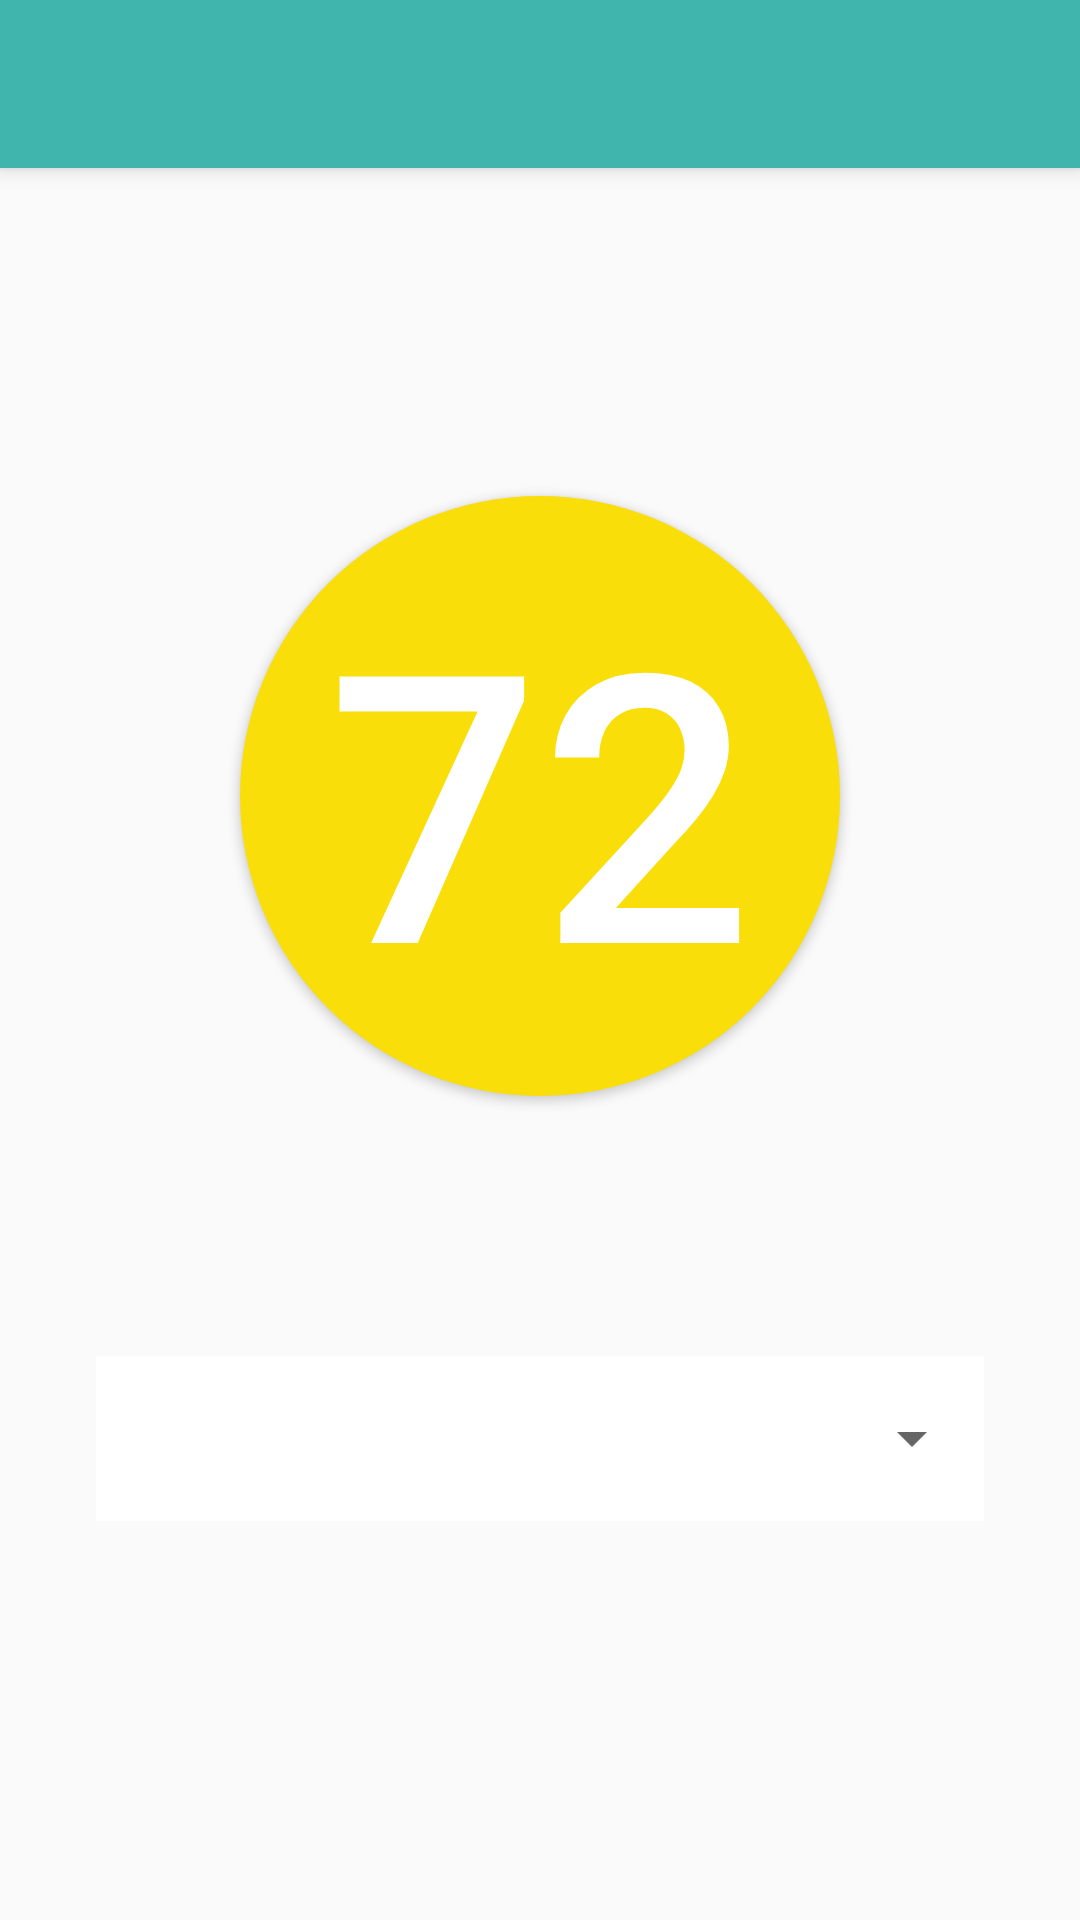

The Android layout XML behind this screen, and the referenced resources:
<!-- AndroidManifest.xml: application theme AppTheme -->
<!-- res/layout/activity_main.xml -->
<?xml version="1.0" encoding="utf-8"?>
<android.support.constraint.ConstraintLayout xmlns:android="http://schemas.android.com/apk/res/android"
    xmlns:app="http://schemas.android.com/apk/res-auto"
    xmlns:tools="http://schemas.android.com/tools"
    android:layout_width="match_parent"
    android:layout_height="match_parent"
    tools:context="creu.neighborhoodsustainability.MainActivity">

    <android.support.v7.widget.Toolbar
        android:id="@+id/my_toolbar"
        android:layout_width="match_parent"
        android:layout_height="?attr/actionBarSize"
        android:background="?attr/colorPrimary"
        android:elevation="4dp"
        android:theme="@style/ThemeOverlay.AppCompat.Dark.ActionBar"
        app:popupTheme="@style/ThemeOverlay.AppCompat.Light" />

    <Button
        android:id="@+id/mainButton"
        android:layout_width="wrap_content"
        android:layout_height="wrap_content"
        android:layout_marginBottom="8dp"
        android:layout_marginEnd="8dp"
        android:layout_marginStart="8dp"
        android:layout_marginTop="8dp"
        android:background="@drawable/round_button"
        android:gravity="center_vertical|center_horizontal"
        android:onClick="onClick"
        android:text="@string/mainButton"
        android:textColor="#fff"
        android:textSize="125sp"
        app:layout_constraintBottom_toBottomOf="parent"
        app:layout_constraintEnd_toEndOf="parent"
        app:layout_constraintStart_toStartOf="parent"
        app:layout_constraintTop_toTopOf="parent"
        app:layout_constraintVertical_bias="0.371" />


    <RelativeLayout
        android:id="@+id/spinner_wrapper"
        android:layout_width="0dp"
        android:layout_height="55dp"
        android:layout_marginEnd="32dp"
        android:layout_marginStart="32dp"
        android:layout_marginTop="452dp"
        android:background="@android:color/white"
        app:layout_constraintEnd_toEndOf="parent"
        app:layout_constraintHorizontal_bias="0.0"
        app:layout_constraintStart_toStartOf="parent"
        app:layout_constraintTop_toTopOf="parent"
        app:layout_constraintVertical_chainStyle="packed">


        <Spinner
            android:id="@+id/spinner"
            android:layout_width="304dp"
            android:layout_height="57dp"
            android:inputType="text"
            android:maxLines="1"
            android:theme="@style/AppTheme"
            tools:layout_editor_absoluteX="40dp"
            tools:layout_editor_absoluteY="386dp" />
    </RelativeLayout>

    

</android.support.constraint.ConstraintLayout>
<!-- resources referenced by this layout -->
<resources>
  <!-- drawable round_button (drawable-v24) -->
  <?xml version="1.0" encoding="utf-8"?>
  <selector xmlns:android="http://schemas.android.com/apk/res/android">
      
      <item android:state_pressed="false">
          <shape android:shape="oval">
              <solid android:color="#fade09"/>
              <size android:height="200dp"/>
              <size android:width="200dp"/>
          </shape>
      </item>
      <item android:state_pressed="true">
          <shape android:shape="oval">
              <solid android:color="#c2ac05"/>
              <size android:height="200dp"/>
              <size android:width="200dp"/>
          </shape>
      </item>
  </selector>
  <string name="mainButton">72</string>
  <style name="AppTheme" parent="Theme.AppCompat.Light.NoActionBar">
          
          <item name="colorPrimary">@color/colorPrimary</item>
          <item name="colorPrimaryDark">@color/colorPrimaryDark</item>
          <item name="colorAccent">@color/colorAccent</item>
          
      </style>
  <color name="colorPrimary">#3fb5ad</color>
  <color name="colorPrimaryDark">#308b9f</color>
  <color name="colorAccent">#FF4081</color>
</resources>
